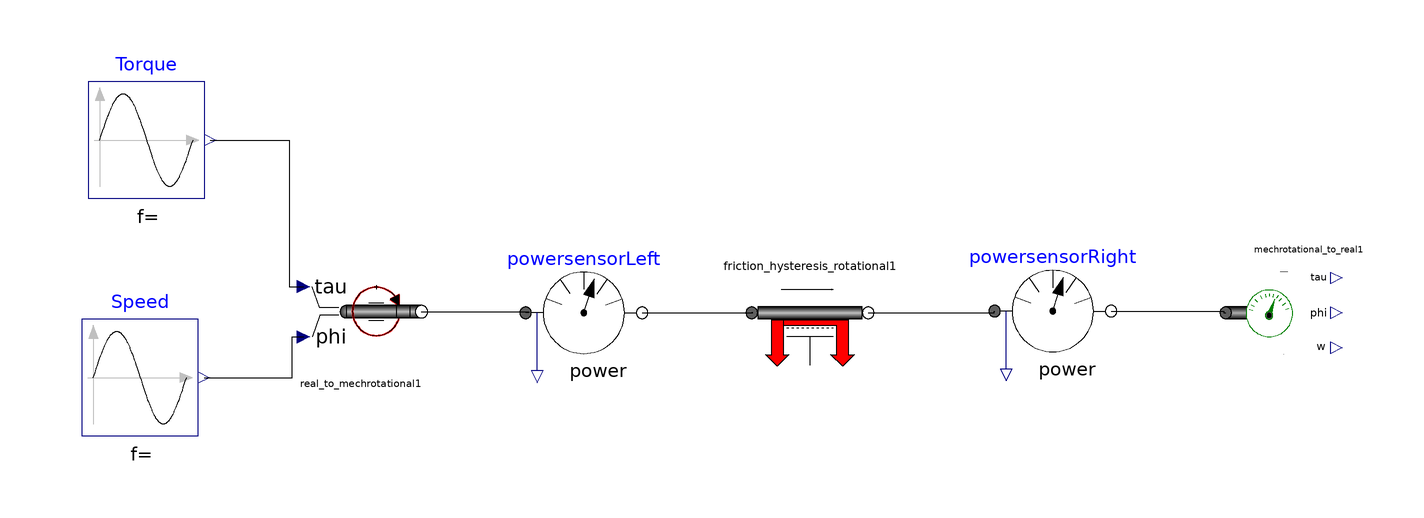

The component connection diagram of the Modelica model below, drawn from its own Placement and Line annotations.

model Test_power_conservation
        LossModel.SensorSources.Real_to_mechRotational real_to_mechrotational1 annotation(Placement(visible = true, transformation(origin = {-76.4388,11.9784}, extent = {{-10.7554,-10.7554},{10.7554,10.7554}}, rotation = 0)));
        Modelica.Mechanics.Rotational.Sensors.PowerSensor powersensorLeft annotation(Placement(visible = true, transformation(origin = {-37.9856,11.7986}, extent = {{-10,-10},{10,10}}, rotation = 0)));
        LossModel.FrictionModels.Friction_hysteresis_rotational friction_hysteresis_rotational1 annotation(Placement(visible = true, transformation(origin = {0.863309,11.7986}, extent = {{-10,-10},{10,10}}, rotation = 0)));
        Modelica.Mechanics.Rotational.Sensors.PowerSensor powersensorRight annotation(Placement(visible = true, transformation(origin = {42.5899,12.0863}, extent = {{-10,-10},{10,10}}, rotation = 0)));
        LossModel.SensorSources.mechRotational_to_Real mechrotational_to_real1 annotation(Placement(visible = true, transformation(origin = {82.3022,11.7986}, extent = {{-10,-10},{10,10}}, rotation = 0)));
        Modelica.Blocks.Sources.Sine Speed(amplitude = 50, freqHz = 0.3, startTime = 2) annotation(Placement(visible = true, transformation(origin = {-114.23,0.662125}, extent = {{-10,-10},{10,10}}, rotation = 0)));
        Modelica.Blocks.Sources.Sine Torque(amplitude = 500, freqHz = 0.5, startTime = 2) annotation(Placement(visible = true, transformation(origin = {-113.129,41.4749}, extent = {{-10,-10},{10,10}}, rotation = 0)));
      equation
        connect(Torque.y,real_to_mechrotational1.torque_input) annotation(Line(points={{
                -102.129,41.4749},{-88.6331,41.4749},{-88.6331,16.2806},{-86.1187,
                16.2806}}));
        connect(Speed.y,real_to_mechrotational1.phi_input) annotation(Line(points={{-103.23,
                0.662125},{-88.0576,0.662125},{-88.0576,7.67624},{-86.1187,
                7.67624}}));
        connect(powersensorRight.flange_b,mechrotational_to_real1.flange) annotation(Line(points={{52.5899,
                12.0863},{71.9424,12.0863},{71.9424,11.7986},{72.3022,11.7986}}));
        connect(friction_hysteresis_rotational1.flange_b,powersensorRight.flange_a) annotation(Line(points={{10.8633,
                11.7986},{32.518,11.7986},{32.518,12.0863},{32.5899,12.0863}}));
        connect(powersensorLeft.flange_b,friction_hysteresis_rotational1.flange_a) annotation(Line(points={{
                -27.9856,11.7986},{-8.92086,11.7986},{-8.92086,11.7986},{-9.13669,
                11.7986}}));
        connect(real_to_mechrotational1.flange,powersensorLeft.flange_a) annotation(Line(points={{
                -65.8985,11.9784},{-47.482,11.9784},{-47.482,11.7986},{-47.9856,
                11.7986}}));
        annotation(Icon(coordinateSystem(extent = {{-100,-100},{100,100}}, preserveAspectRatio = true, initialScale = 0.1, grid = {2,2})), Diagram(coordinateSystem(extent = {{-100,-100},{100,100}}, preserveAspectRatio = true, initialScale = 0.1, grid = {2,2})), experiment(StartTime = 0.0, StopTime = 15, Tolerance = 0.000001));
      end Test_power_conservation;